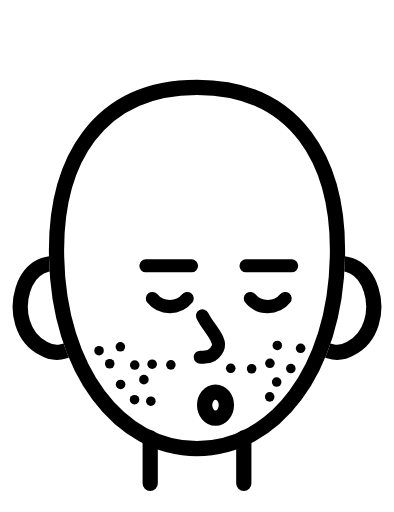
t = 0.00 s
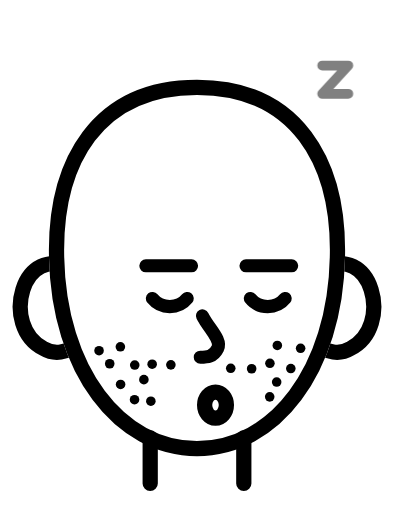
t = 0.59 s
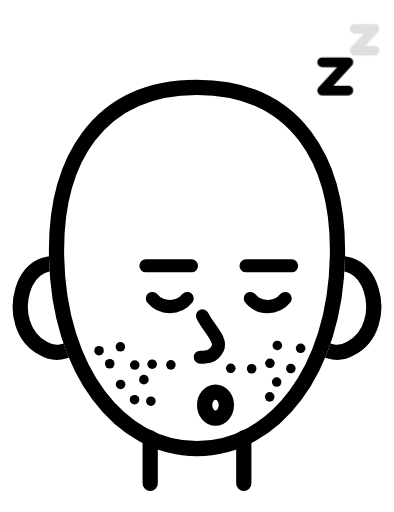
t = 1.26 s
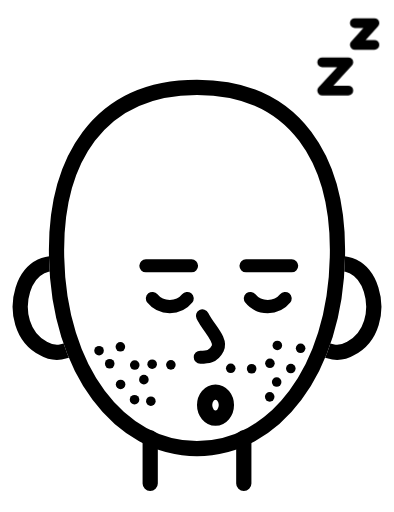
t = 1.80 s
t = 2.34 s: frame unchanged from t = 1.80 s, image omitted
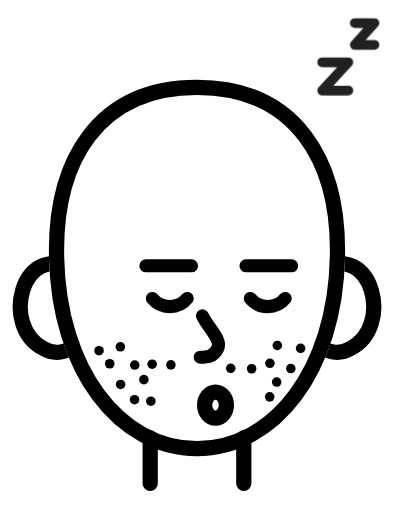
t = 3.06 s

The animated SVG that drew these frames (rendered in a browser with its animation timeline set to each time). Animation: 2 CSS @keyframes rules; one cycle of 3.60 s, repeats indefinitely.

<?xml version="1.0" encoding="utf-8"?>
<svg xmlns="http://www.w3.org/2000/svg" viewBox="0 0 181 235" aria-label="bald sleepy round face with stubble, " fill="none" stroke="#000" stroke-width="7" stroke-linecap="round" stroke-linejoin="round">
  <mask id="ear-mask-sleepy" maskUnits="userSpaceOnUse" x="-20" y="-20" width="221" height="275">
    <rect x="-20" y="-20" width="221" height="275" fill="#fff"/>
    <path d="M90.5 40C136 40 156 74 155 118C154 170 126 206 90.5 206C55 206 27 170 26 118C25 74 45 40 90.5 40Z" fill="#000"/>
  </mask>
  <path d="M69 201v21M112 201v21"/>
  <g>
    <path d="M34 124c-24-14-34 26-14 36c5 3 11 2 15-2M147 124c24-14 34 26 14 36c-5 3-11 2-15-2" mask="url(#ear-mask-sleepy)"/>
    <path d="M90.5 40C136 40 156 74 155 118C154 170 126 206 90.5 206C55 206 27 170 26 118C25 74 45 40 90.5 40Z"/>
      <g fill="#000" stroke="none"><circle cx="45.5" cy="161.0" r="2.2"/><circle cx="55.3" cy="159.2" r="2.2"/><circle cx="127.4" cy="158.6" r="2.2"/><circle cx="138.1" cy="159.9" r="2.2"/><circle cx="50.4" cy="167.0" r="2.2"/><circle cx="61.9" cy="167.6" r="2.2"/><circle cx="69.9" cy="167.2" r="2.2"/><circle cx="78.5" cy="167.5" r="2.2"/><circle cx="106.0" cy="169.1" r="2.2"/><circle cx="115.6" cy="169.3" r="2.2"/><circle cx="124.0" cy="166.8" r="2.2"/><circle cx="133.6" cy="169.2" r="2.2"/><circle cx="55.4" cy="176.5" r="2.2"/><circle cx="66.1" cy="174.3" r="2.2"/><circle cx="127.1" cy="175.4" r="2.2"/><circle cx="61.8" cy="183.5" r="2.2"/><circle cx="69.3" cy="184.2" r="2.2"/><circle cx="123.9" cy="182.2" r="2.2"/></g>
    <path stroke-width="6" d="M93 145c3 6 9 11 7 15s-5 4-8 4"/>
    <path stroke-width="6" d="M67 122h21M113 122h21"/><path stroke-width="6" d="M70 137c4 5 12 5 16 0M115 137c4 5 12 5 16 0"/><ellipse cx="99" cy="186" rx="5" ry="6"/><style>
    /* The z's appear one after the other, bob up a touch, then fade together. */
    .z { animation: z1 3.6s ease-in-out infinite; }
    .z2 { animation-name: z2; }
    @keyframes z1 {
      0%, 8% { opacity: 0; transform: translateY(1.5px); }
      25%, 80% { opacity: 1; transform: translateY(-1.5px); }
      100% { opacity: 0; transform: translateY(-1.5px); }
    }
    @keyframes z2 {
      0%, 30% { opacity: 0; transform: translateY(1.5px); }
      50%, 80% { opacity: 1; transform: translateY(-1.5px); }
      100% { opacity: 0; transform: translateY(-1.5px); }
    }
    @media (prefers-reduced-motion: reduce) { .z { animation: none; } }
  </style>
  <path class="z" stroke-width="4.5" d="M148 30h12l-12 13h12"/>
  <path class="z z2" stroke-width="4.5" d="M163 12h9l-9 10h9"/>
  </g>
</svg>
